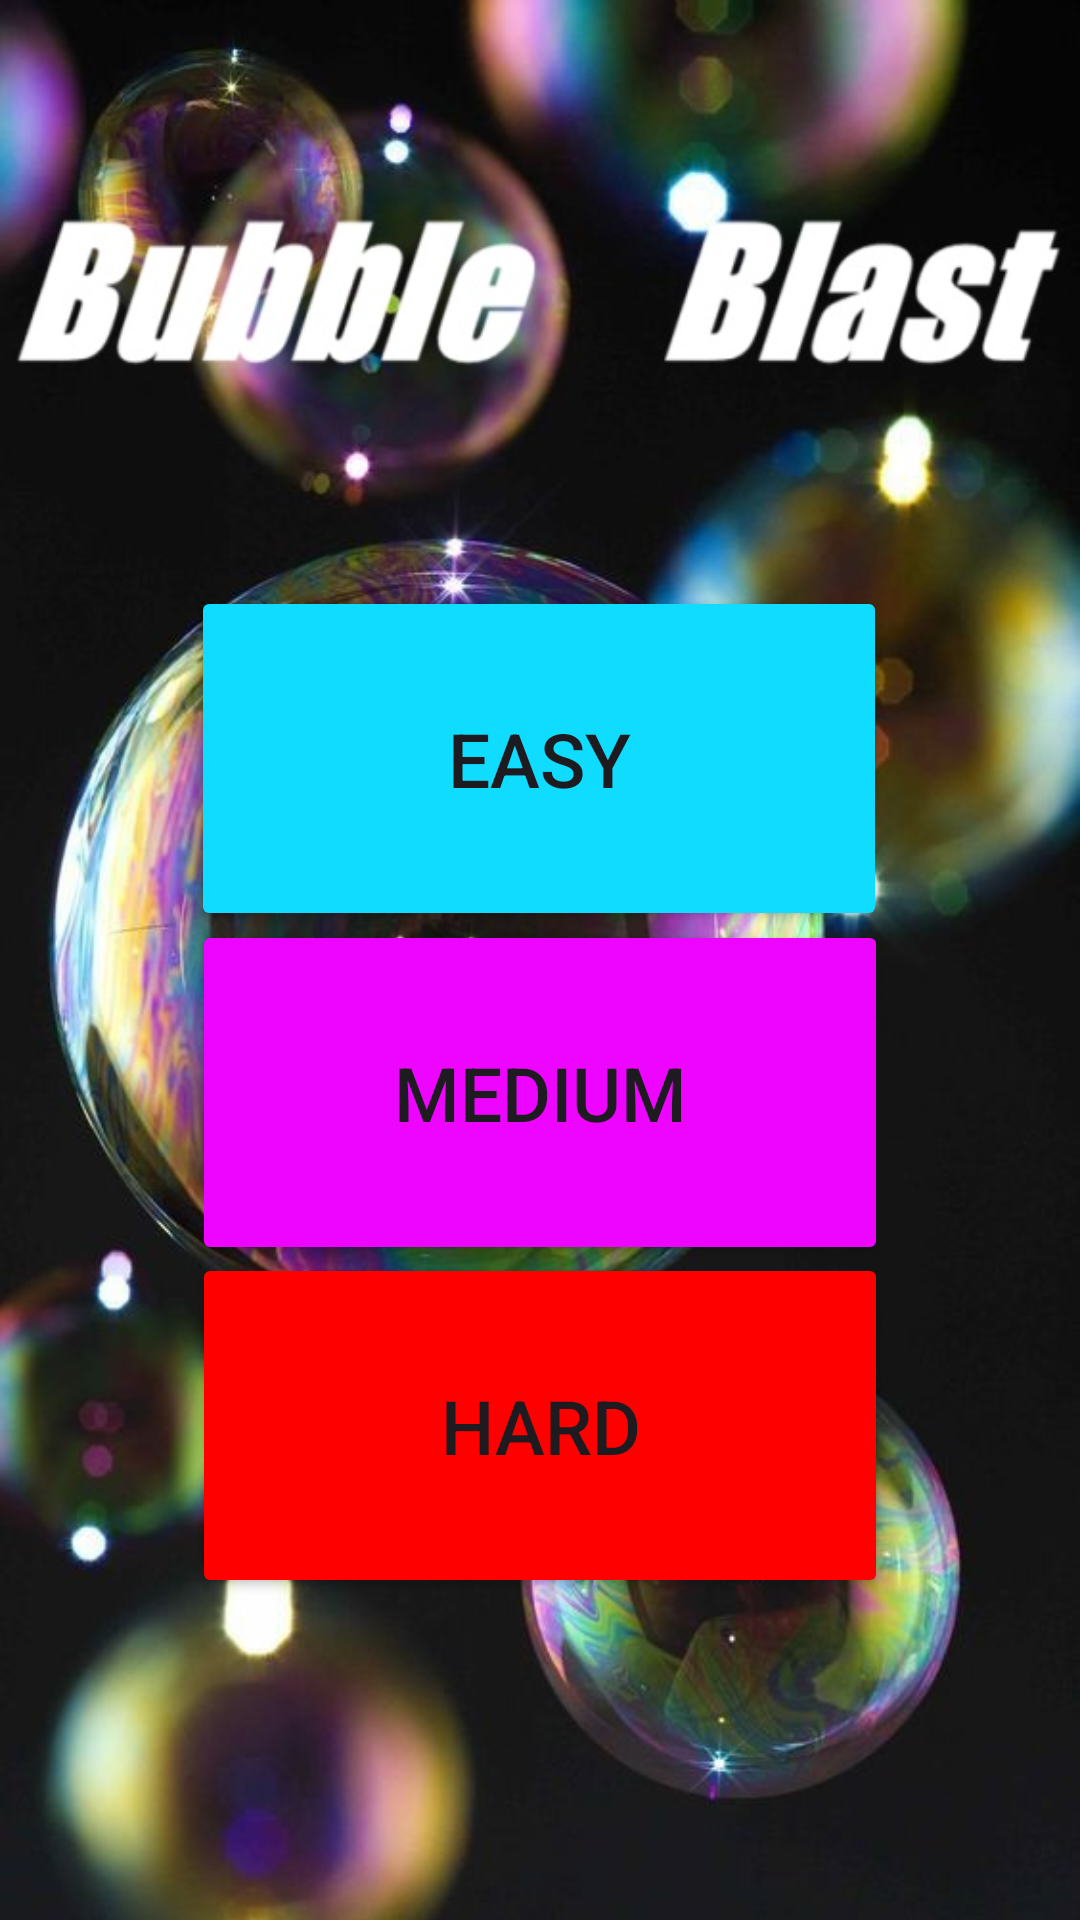

This screen was rendered from an Android layout file. Write that file and the resources it references.
<!-- AndroidManifest.xml: application theme Theme.SliitGame -->
<!-- res/layout/activity_main.xml -->
<?xml version="1.0" encoding="utf-8"?>
<androidx.constraintlayout.widget.ConstraintLayout xmlns:android="http://schemas.android.com/apk/res/android"
    xmlns:app="http://schemas.android.com/apk/res-auto"
    xmlns:tools="http://schemas.android.com/tools"
    android:id="@+id/main"
    android:layout_width="match_parent"
    android:layout_height="match_parent"
    tools:context=".MainActivity"
    android:background="@drawable/background">

    <Button
        android:id="@+id/button"
        android:layout_width="232dp"
        android:layout_height="115dp"
        android:backgroundTint="#0FDCFF"
        android:onClick="onGetStartClicked"
        android:text="Easy"
        android:textSize="25sp"
        app:layout_constraintBottom_toBottomOf="parent"
        app:layout_constraintEnd_toEndOf="parent"
        app:layout_constraintHorizontal_bias="0.497"
        app:layout_constraintStart_toStartOf="parent"
        app:layout_constraintTop_toTopOf="parent"
        app:layout_constraintVertical_bias="0.372" />

    <Button
        android:id="@+id/button7"
        android:layout_width="232dp"
        android:layout_height="115dp"
        android:backgroundTint="#ED05FF"
        android:onClick="onGetStartClicked"
        android:text="Medium"
        android:textSize="25sp"
        app:layout_constraintBottom_toTopOf="@+id/button8"
        app:layout_constraintEnd_toEndOf="parent"
        app:layout_constraintStart_toStartOf="parent"
        app:layout_constraintTop_toBottomOf="@+id/button" />

    <Button
        android:id="@+id/button8"
        android:layout_width="232dp"
        android:layout_height="115dp"
        android:backgroundTint="@color/red"
        android:onClick="onGetStartClicked"
        android:text="Hard"
        android:textSize="25sp"
        app:layout_constraintBottom_toBottomOf="parent"
        app:layout_constraintEnd_toEndOf="parent"
        app:layout_constraintStart_toStartOf="parent"
        app:layout_constraintTop_toBottomOf="@+id/button" />
</androidx.constraintlayout.widget.ConstraintLayout>
<!-- resources referenced by this layout -->
<resources>
  <color name="red">#FF0000</color>
  <!-- drawable background: jpg bitmap (drawable, 108396 bytes) -->
  <style name="Theme.SliitGame" parent="Base.Theme.SliitGame" />
  <style name="Base.Theme.SliitGame" parent="Theme.Material3.DayNight.NoActionBar">
          
          
      </style>
</resources>
